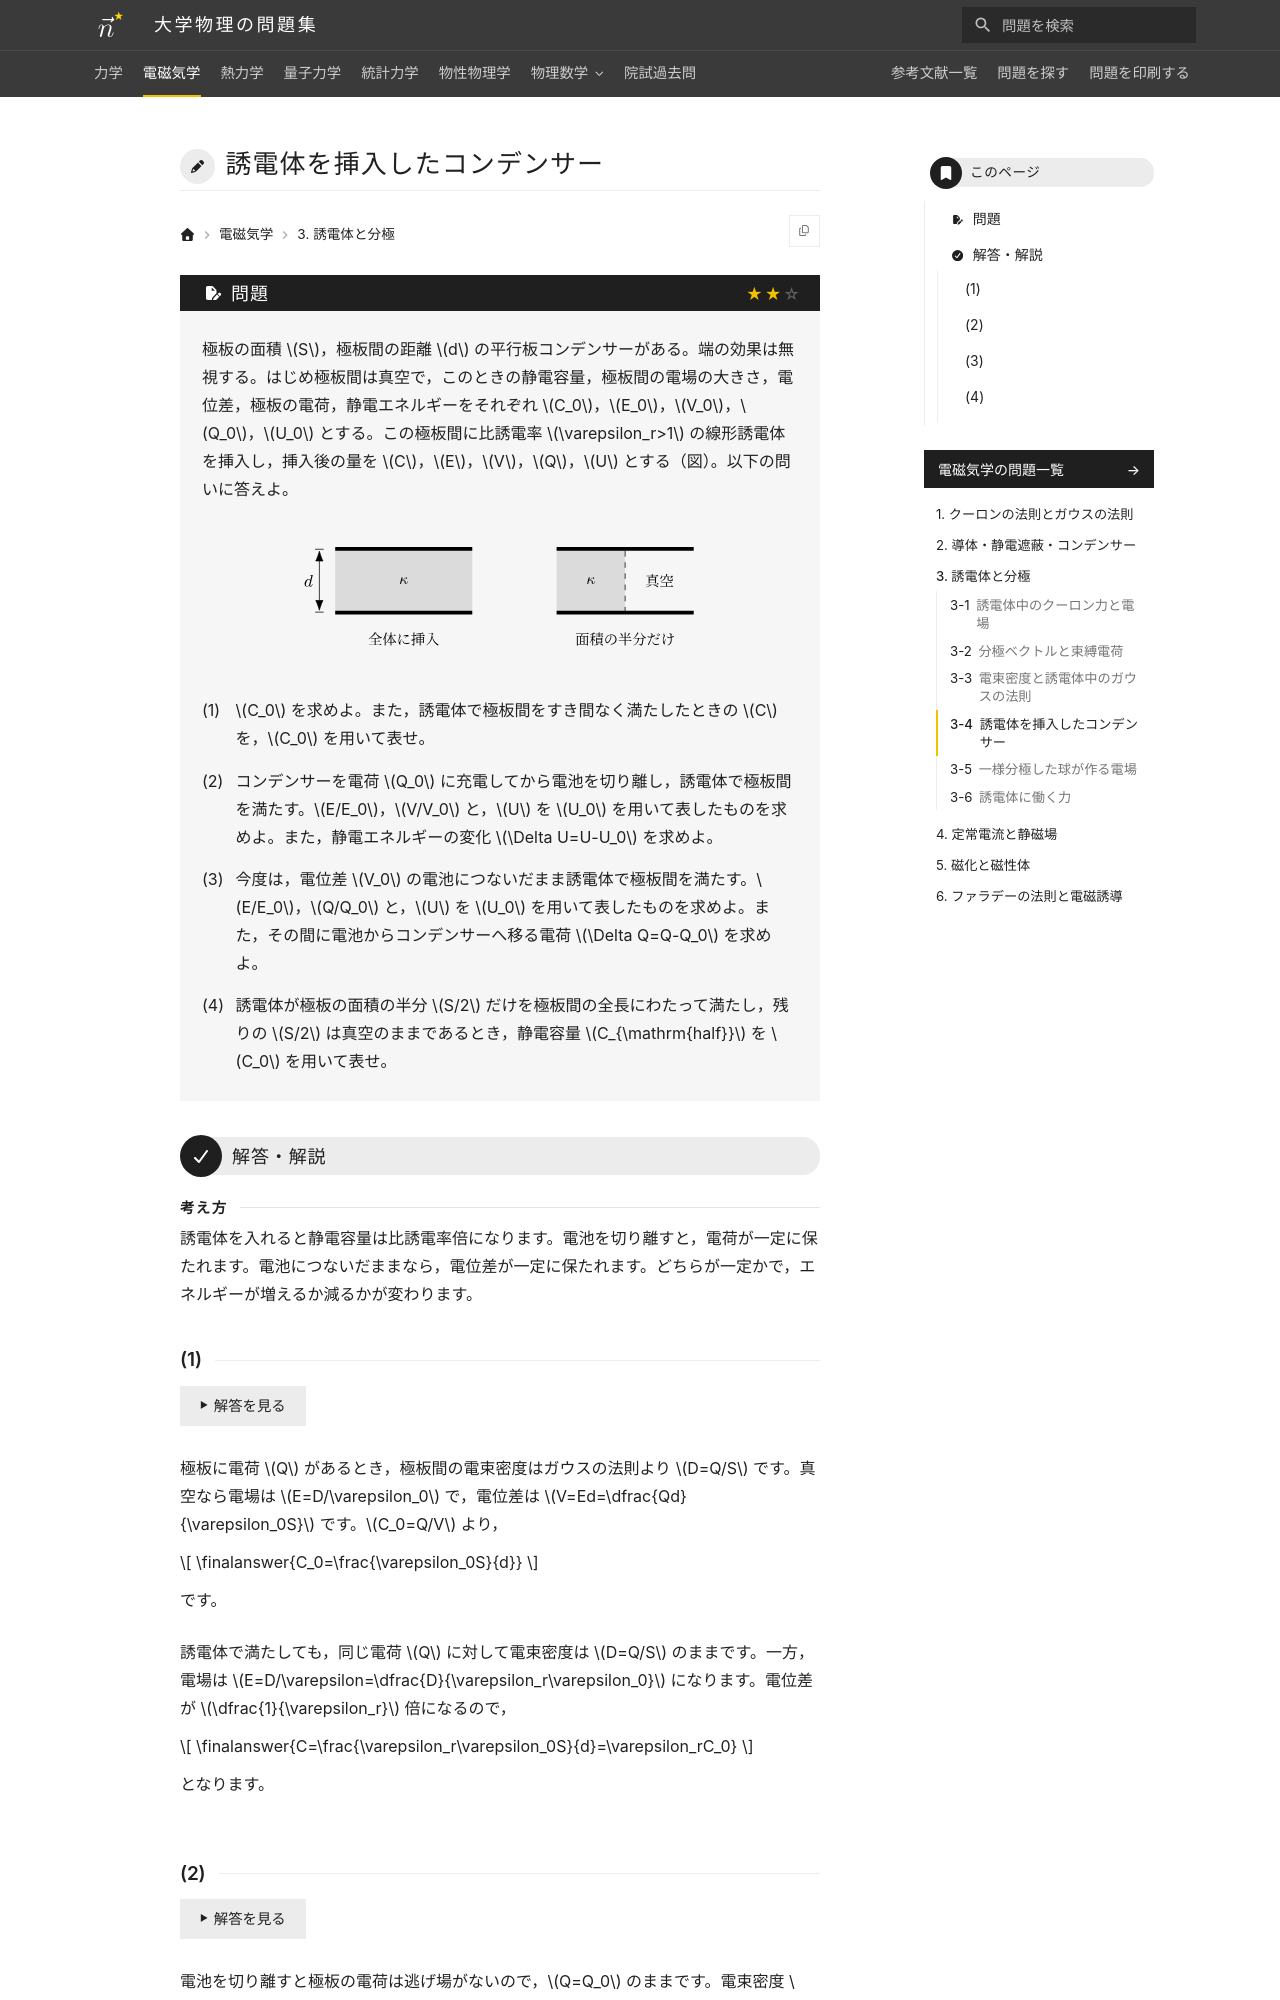

repository: Nanana-2/physics-site · page: 02electromagnetism/03/03_040/index.html · generator: mkdocs

---
tags:
  - 標準
---

# 誘電体を挿入したコンデンサー

## 問題
極板の面積 $S$，極板間の距離 $d$ の平行板コンデンサーがある。端の効果は無視する。はじめ極板間は真空で，このときの静電容量，極板間の電場の大きさ，電位差，極板の電荷，静電エネルギーをそれぞれ $C_0$，$E_0$，$V_0$，$Q_0$，$U_0$ とする。この極板間に比誘電率 $\varepsilon_r>1$ の線形誘電体を挿入し，挿入後の量を $C$，$E$，$V$，$Q$，$U$ とする（図）。以下の問いに答えよ。

<figure class="problem-figure" markdown>
![問題の図](../../assets/figures/electromagnetism/03_040-p-light.svg#only-light)
![問題の図](../../assets/figures/electromagnetism/03_040-p-dark.svg#only-dark)
</figure>

(1) $C_0$ を求めよ。また，誘電体で極板間をすき間なく満たしたときの $C$ を，$C_0$ を用いて表せ。

(2) コンデンサーを電荷 $Q_0$ に充電してから電池を切り離し，誘電体で極板間を満たす。$E/E_0$，$V/V_0$ と，$U$ を $U_0$ を用いて表したものを求めよ。また，静電エネルギーの変化 $\Delta U=U-U_0$ を求めよ。

(3) 今度は，電位差 $V_0$ の電池につないだまま誘電体で極板間を満たす。$E/E_0$，$Q/Q_0$ と，$U$ を $U_0$ を用いて表したものを求めよ。また，その間に電池からコンデンサーへ移る電荷 $\Delta Q=Q-Q_0$ を求めよ。

(4) 誘電体が極板の面積の半分 $S/2$ だけを極板間の全長にわたって満たし，残りの $S/2$ は真空のままであるとき，静電容量 $C_{\mathrm{half}}$ を $C_0$ を用いて表せ。

---

## 解答・解説

<div class="approach" markdown>
誘電体を入れると静電容量は比誘電率倍になります。電池を切り離すと，電荷が一定に保たれます。電池につないだままなら，電位差が一定に保たれます。どちらが一定かで，エネルギーが増えるか減るかが変わります。
</div>
